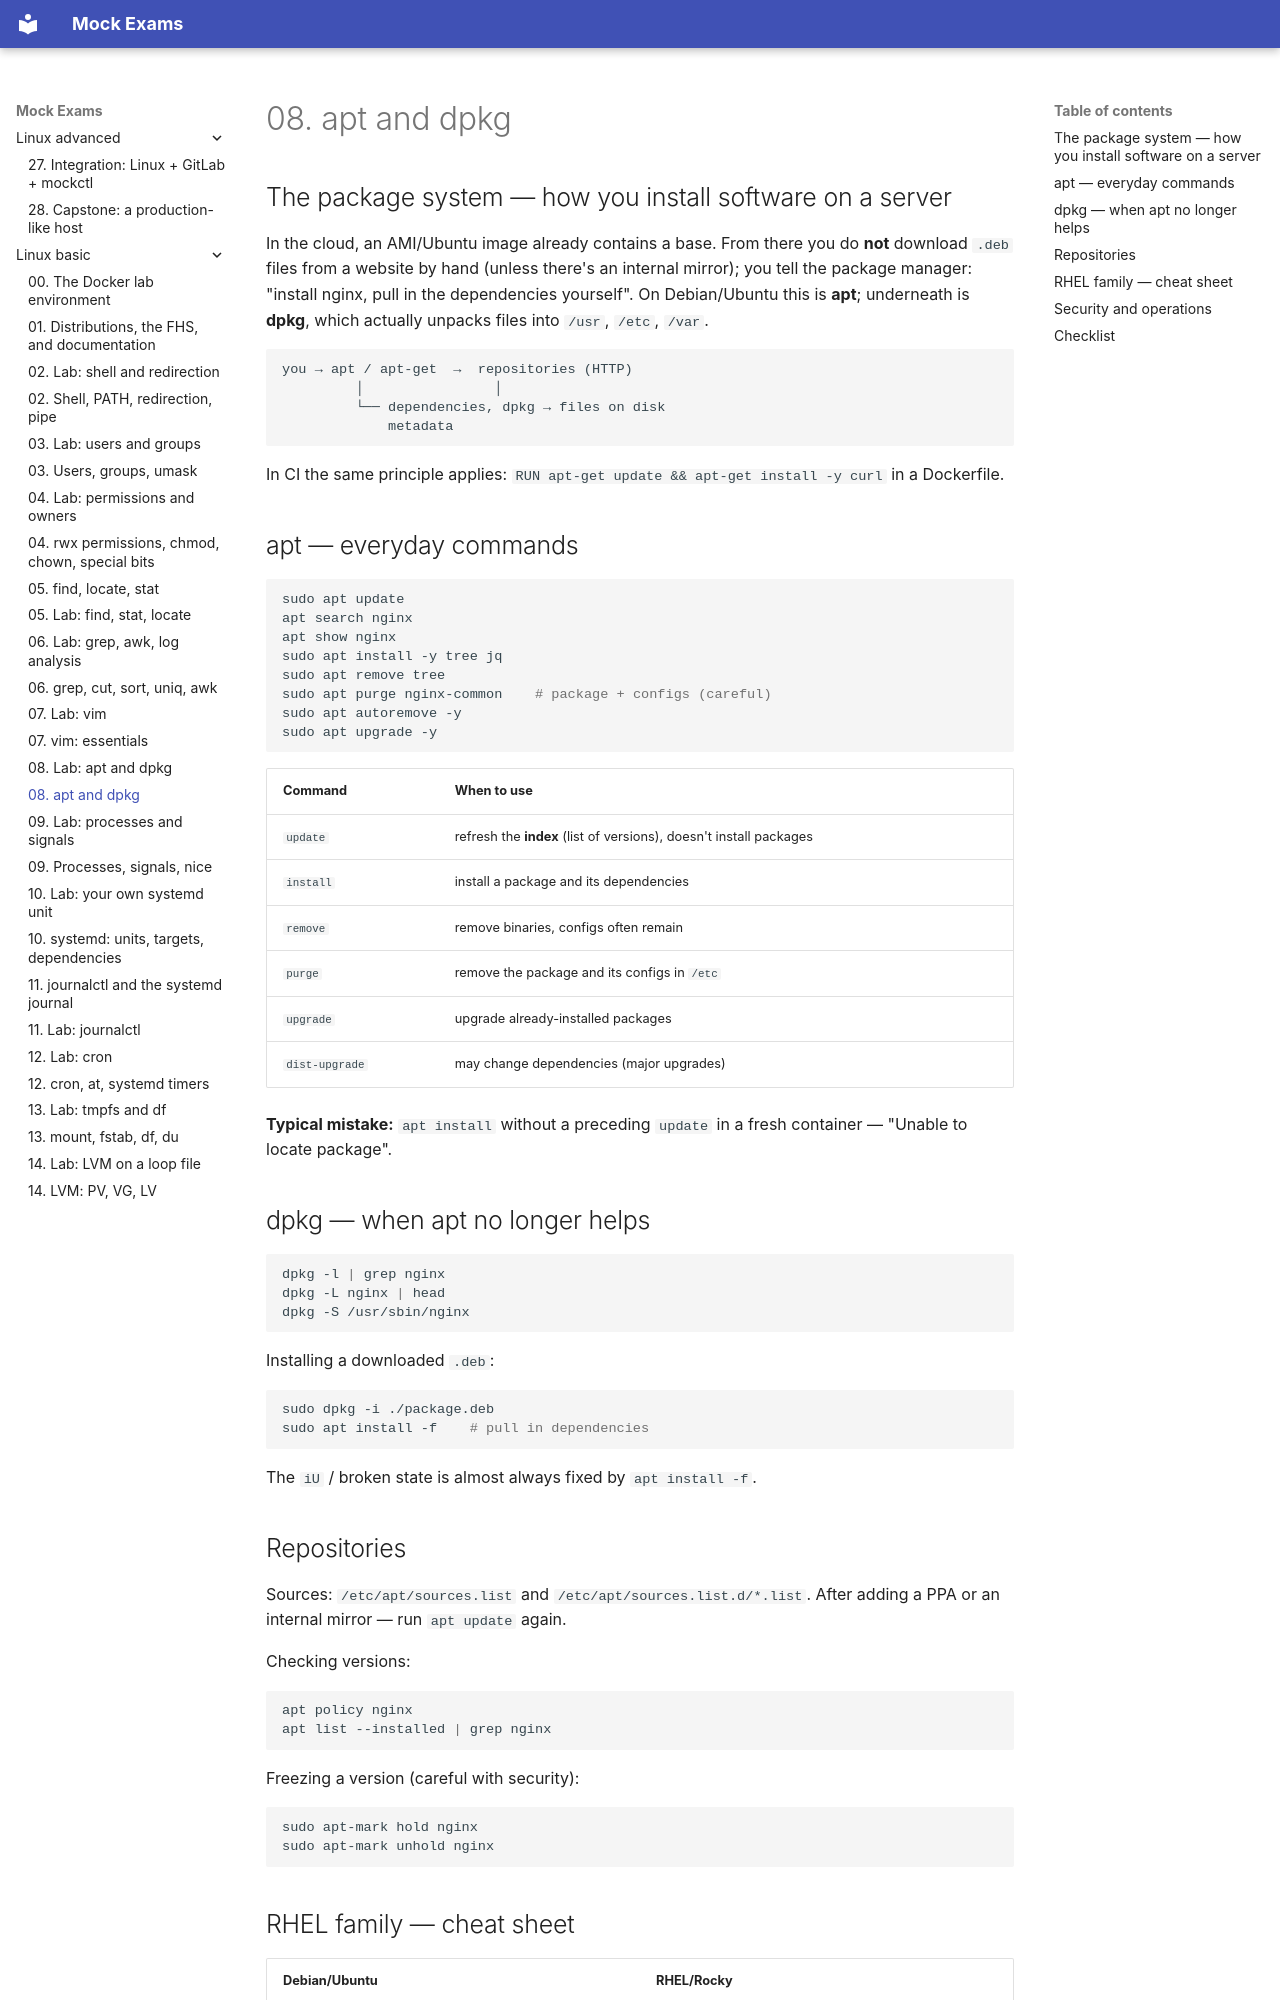

repository: FedorArbuzov/mock-exams · page: linux-basic/08-packages-apt/index.html · generator: mkdocs

# 08. apt and dpkg

## The package system — how you install software on a server

In the cloud, an AMI/Ubuntu image already contains a base. From there you do **not** download `.deb` files from a website by hand (unless there's an internal mirror); you tell the package manager: "install nginx, pull in the dependencies yourself". On Debian/Ubuntu this is **apt**; underneath is **dpkg**, which actually unpacks files into `/usr`, `/etc`, `/var`.

```text
you → apt / apt-get  →  repositories (HTTP)
         │                │
         └── dependencies, dpkg → files on disk
             metadata
```

In CI the same principle applies: `RUN apt-get update && apt-get install -y curl` in a Dockerfile.

## apt — everyday commands

```bash
sudo apt update
apt search nginx
apt show nginx
sudo apt install -y tree jq
sudo apt remove tree
sudo apt purge nginx-common    # package + configs (careful)
sudo apt autoremove -y
sudo apt upgrade -y
```

| Command | When to use |
|---------|-------------------|
| `update` | refresh the **index** (list of versions), doesn't install packages |
| `install` | install a package and its dependencies |
| `remove` | remove binaries, configs often remain |
| `purge` | remove the package and its configs in `/etc` |
| `upgrade` | upgrade already-installed packages |
| `dist-upgrade` | may change dependencies (major upgrades) |

**Typical mistake:** `apt install` without a preceding `update` in a fresh container — "Unable to locate package".

## dpkg — when apt no longer helps

```bash
dpkg -l | grep nginx
dpkg -L nginx | head
dpkg -S /usr/sbin/nginx
```

Installing a downloaded `.deb`:

```bash
sudo dpkg -i ./package.deb
sudo apt install -f    # pull in dependencies
```

The `iU` / broken state is almost always fixed by `apt install -f`.

## Repositories

Sources: `/etc/apt/sources.list` and `/etc/apt/sources.list.d/*.list`. After adding a PPA or an internal mirror — run `apt update` again.

Checking versions:

```bash
apt policy nginx
apt list --installed | grep nginx
```

Freezing a version (careful with security):

```bash
sudo apt-mark hold nginx
sudo apt-mark unhold nginx
```
